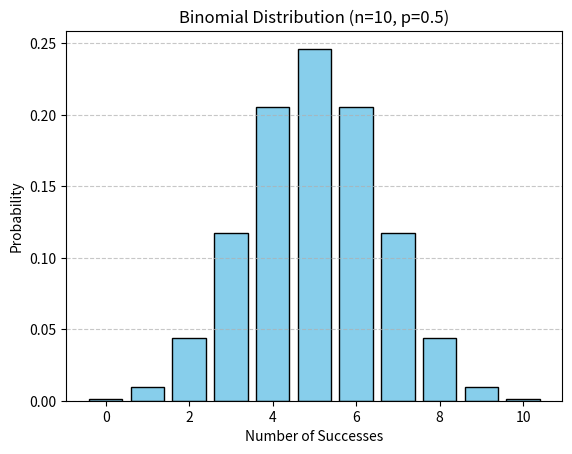

The script that saved this image:
import matplotlib.pyplot as plt
from scipy.stats import binom

# Parameters for the binomial distribution
n = 10       # number of trials (e.g., tossing a coin 10 times)
p = 0.5      # probability of success on each trial (e.g., probability of heads = 0.5)

# Generate x values from 0 to n (number of possible successes)
x = range(0, n + 1)

# Compute binomial probabilities (PMF - Probability Mass Function)
probs = [binom.pmf(k, n, p) for k in x]

# Plotting
plt.bar(x, probs, color='skyblue', edgecolor='black')
plt.title(f"Binomial Distribution (n={n}, p={p})")
plt.xlabel("Number of Successes")
plt.ylabel("Probability")
plt.grid(axis='y', linestyle='--', alpha=0.7)
plt.show()
